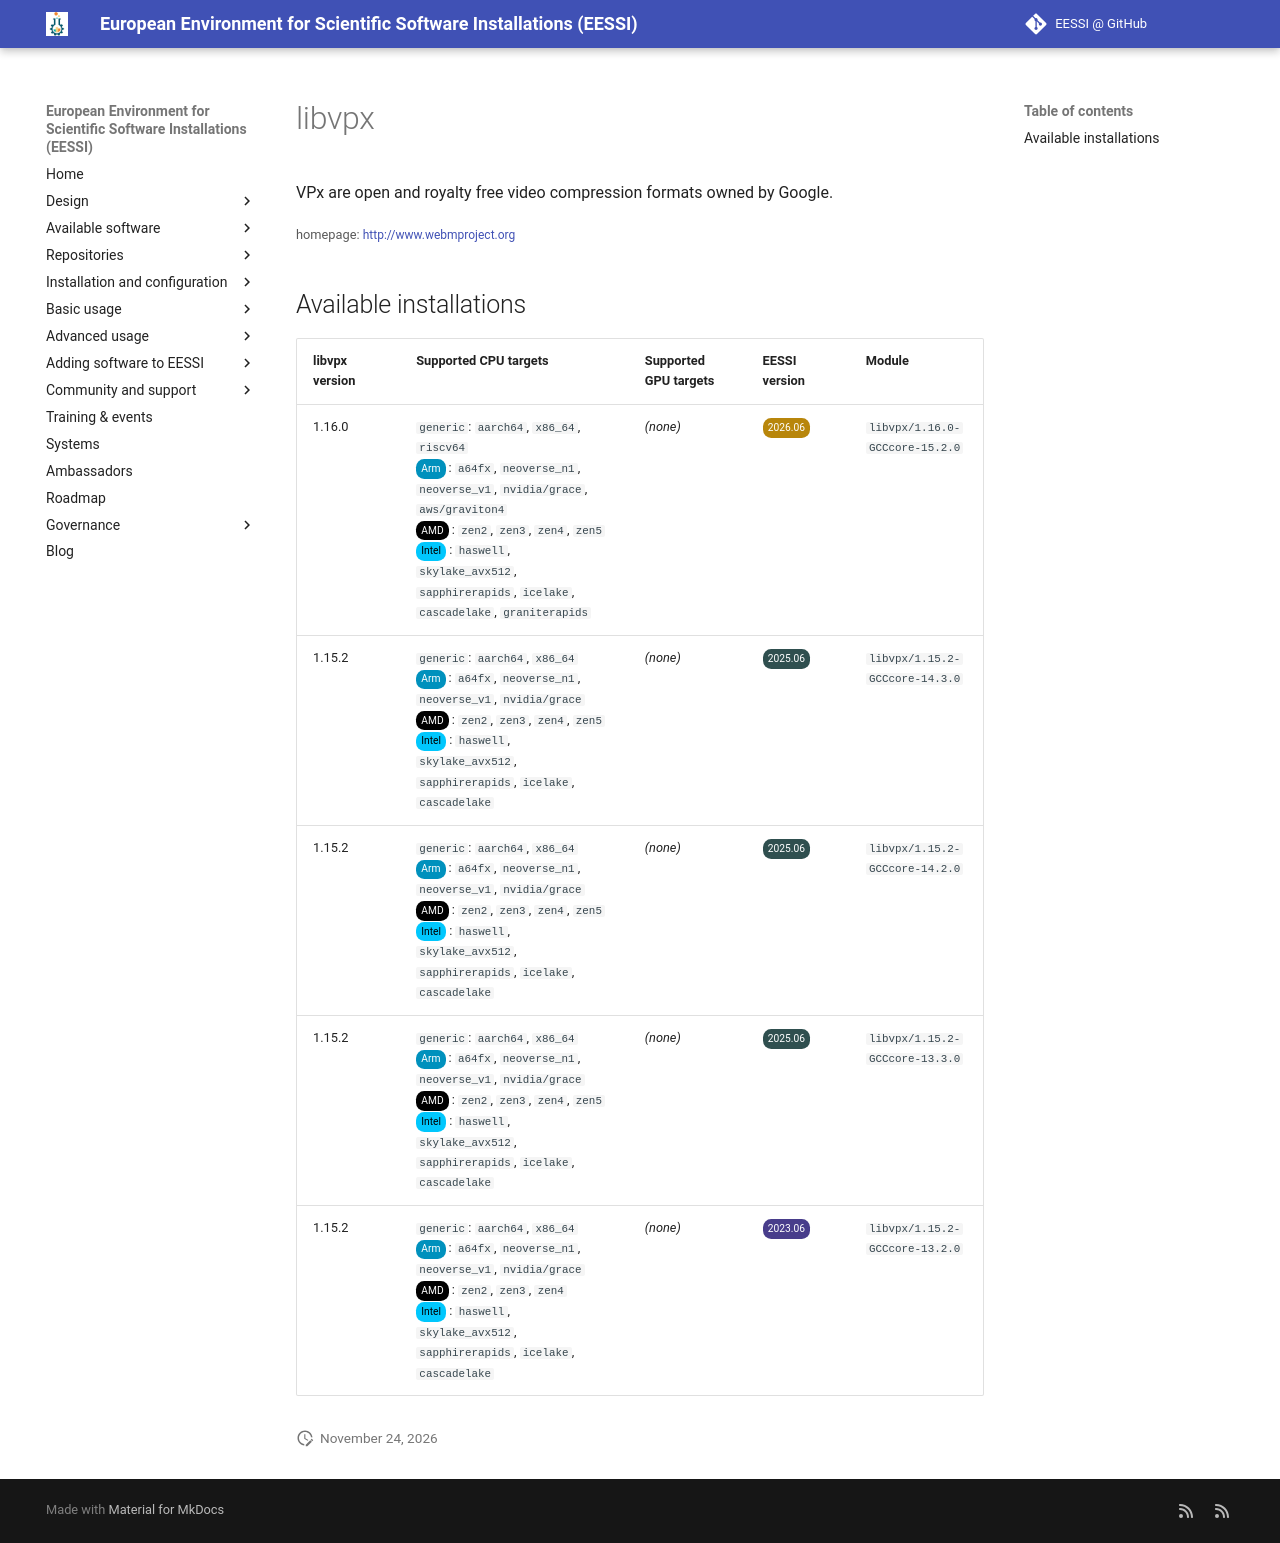

repository: EESSI/docs · page: available_software/detail/libvpx/index.html · generator: mkdocs

---
json_ld:
  '@context': https://schema.org
  '@type': SoftwareApplication
  applicationCategory: DeveloperApplication
  description: 'VPx are open and royalty free video compression formats owned by Google.

    '
  license: Not confirmed
  name: libvpx
  offers:
    '@type': Offer
    price: 0
  operatingSystem: LINUX
  review:
    '@type': Review
    author:
      '@type': Organization
      name: EESSI
    reviewBody: Application has been successfully made available on all architectures
      supported by EESSI
    reviewRating:
      '@type': Rating
      ratingValue: 5
  softwareRequirements: See https://www.eessi.io/docs/ for how to make EESSI available
    on your system
  softwareVersion: '[''1.16.0'', ''1.15.2'']'
  url: http://www.webmproject.org
---
# libvpx


VPx are open and royalty free video compression formats owned by Google.


<small>homepage: </small><span class="software-link">[http://www.webmproject.org](http://www.webmproject.org)</span>

## Available installations


|libvpx version|Supported CPU targets|Supported GPU targets|EESSI version|Module|
| --- | --- | --- | --- | --- |
|1.16.0|`generic`: `aarch64`, `x86_64`, `riscv64`<br/><span class="software-cpu-arm">Arm</span>: `a64fx`, `neoverse_n1`, `neoverse_v1`, `nvidia/grace`, `aws/graviton4`<br/><span class="software-cpu-amd">AMD</span>: `zen2`, `zen3`, `zen4`, `zen5`<br/><span class="software-cpu-intel">Intel</span>: `haswell`, `skylake_avx512`, `sapphirerapids`, `icelake`, `cascadelake`, `graniterapids`<br/>|*(none)*|<span class="software-eessi-version-202606">2026.06</span>|`libvpx/1.16.0-GCCcore-15.2.0`|
|1.15.2|`generic`: `aarch64`, `x86_64`<br/><span class="software-cpu-arm">Arm</span>: `a64fx`, `neoverse_n1`, `neoverse_v1`, `nvidia/grace`<br/><span class="software-cpu-amd">AMD</span>: `zen2`, `zen3`, `zen4`, `zen5`<br/><span class="software-cpu-intel">Intel</span>: `haswell`, `skylake_avx512`, `sapphirerapids`, `icelake`, `cascadelake`<br/>|*(none)*|<span class="software-eessi-version-202506">2025.06</span>|`libvpx/1.15.2-GCCcore-14.3.0`|
|1.15.2|`generic`: `aarch64`, `x86_64`<br/><span class="software-cpu-arm">Arm</span>: `a64fx`, `neoverse_n1`, `neoverse_v1`, `nvidia/grace`<br/><span class="software-cpu-amd">AMD</span>: `zen2`, `zen3`, `zen4`, `zen5`<br/><span class="software-cpu-intel">Intel</span>: `haswell`, `skylake_avx512`, `sapphirerapids`, `icelake`, `cascadelake`<br/>|*(none)*|<span class="software-eessi-version-202506">2025.06</span>|`libvpx/1.15.2-GCCcore-14.2.0`|
|1.15.2|`generic`: `aarch64`, `x86_64`<br/><span class="software-cpu-arm">Arm</span>: `a64fx`, `neoverse_n1`, `neoverse_v1`, `nvidia/grace`<br/><span class="software-cpu-amd">AMD</span>: `zen2`, `zen3`, `zen4`, `zen5`<br/><span class="software-cpu-intel">Intel</span>: `haswell`, `skylake_avx512`, `sapphirerapids`, `icelake`, `cascadelake`<br/>|*(none)*|<span class="software-eessi-version-202506">2025.06</span>|`libvpx/1.15.2-GCCcore-13.3.0`|
|1.15.2|`generic`: `aarch64`, `x86_64`<br/><span class="software-cpu-arm">Arm</span>: `a64fx`, `neoverse_n1`, `neoverse_v1`, `nvidia/grace`<br/><span class="software-cpu-amd">AMD</span>: `zen2`, `zen3`, `zen4`<br/><span class="software-cpu-intel">Intel</span>: `haswell`, `skylake_avx512`, `sapphirerapids`, `icelake`, `cascadelake`<br/>|*(none)*|<span class="software-eessi-version-202306">2023.06</span>|`libvpx/1.15.2-GCCcore-13.2.0`|
